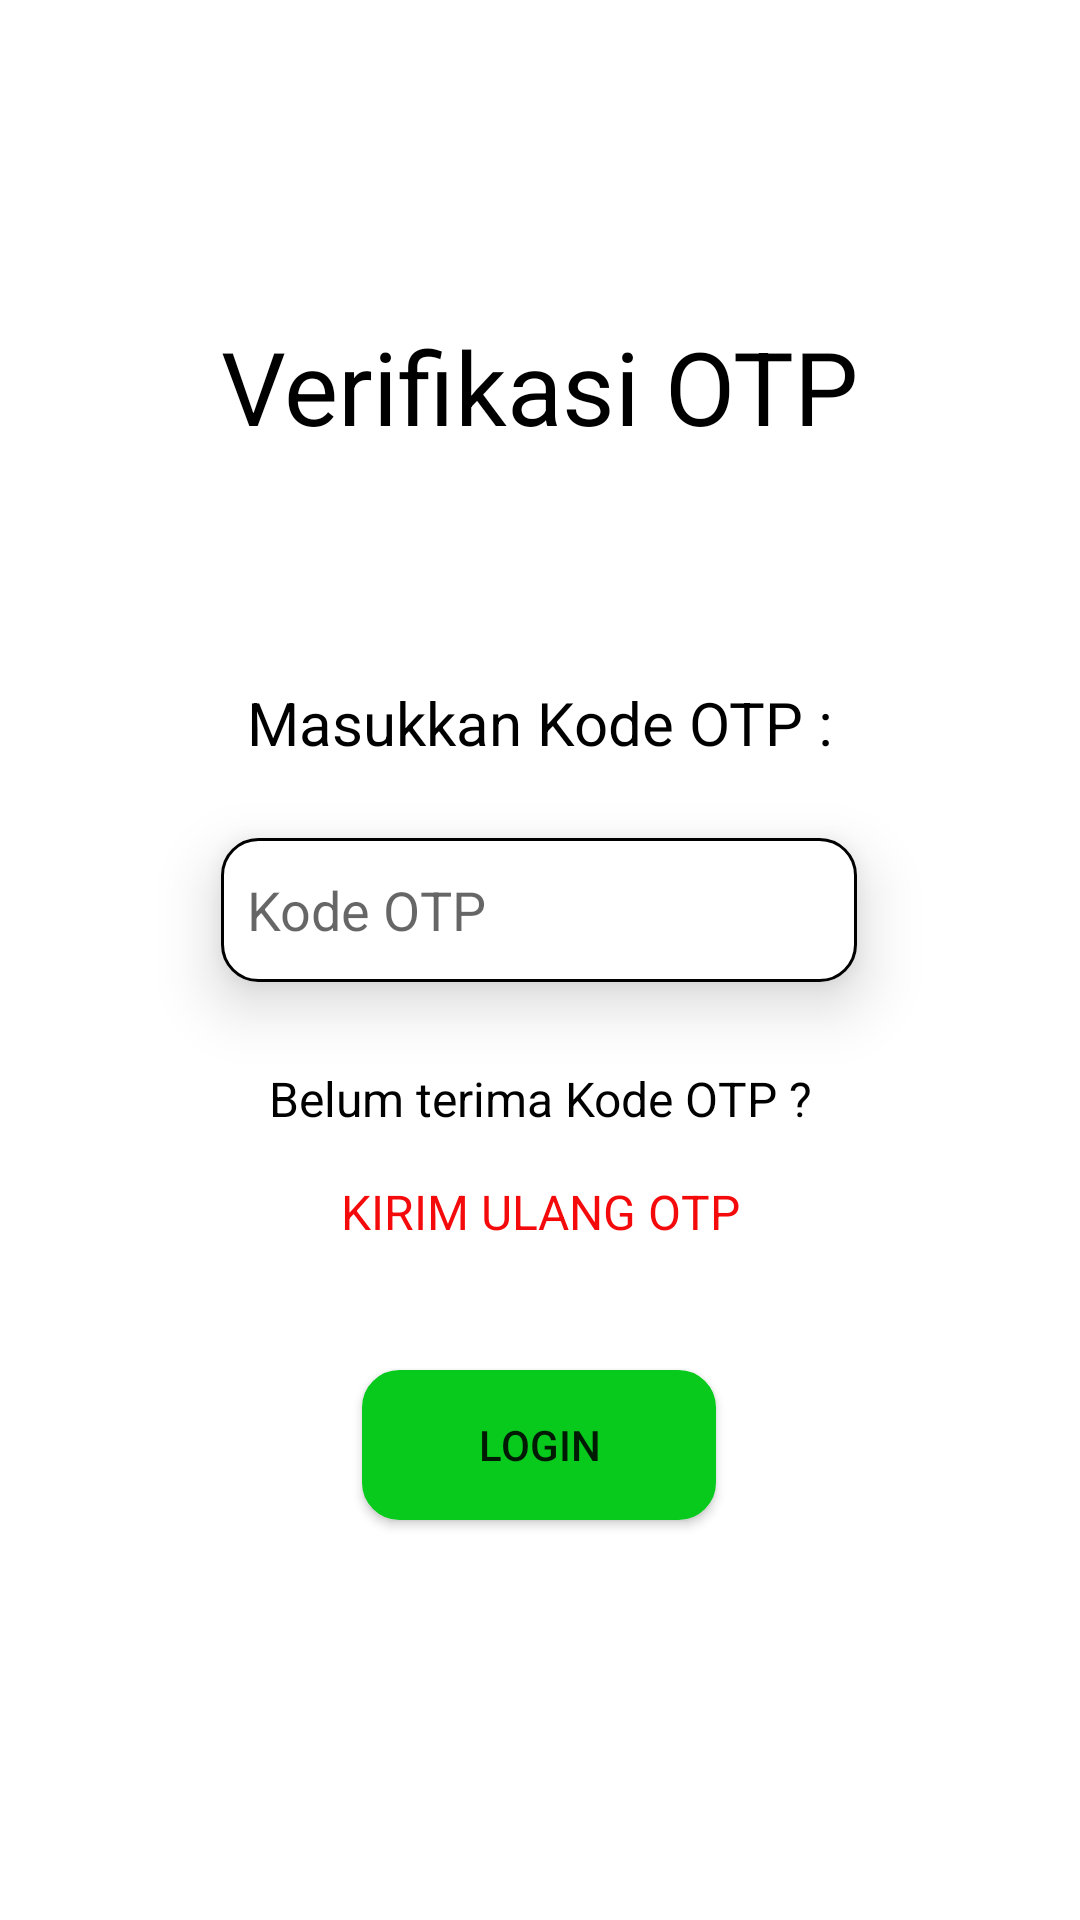

Android layout source for this screen:
<!-- AndroidManifest.xml: application theme Theme.Reparation -->
<!-- res/layout/ui_loginkodeotp.xml -->
<?xml version="1.0" encoding="utf-8"?>
<androidx.constraintlayout.widget.ConstraintLayout xmlns:android="http://schemas.android.com/apk/res/android"
    xmlns:app="http://schemas.android.com/apk/res-auto"
    xmlns:tools="http://schemas.android.com/tools"
    android:layout_width="match_parent"
    android:layout_height="match_parent">

    <Button
        android:id="@+id/btnLogin"
        android:layout_width="118dp"
        android:layout_height="50dp"
        android:layout_marginStart="49dp"
        android:layout_marginTop="42dp"
        android:layout_marginEnd="50dp"
        android:background="@drawable/kotak_shape"
        android:backgroundTint="#07CA1D"
        android:text="Login"
        app:layout_constraintEnd_toEndOf="parent"
        app:layout_constraintStart_toStartOf="parent"
        app:layout_constraintTop_toBottomOf="@+id/textView10" />

    <EditText
        android:id="@+id/editTextTextPersonName2"
        android:layout_width="212dp"
        android:layout_height="48dp"
        android:layout_marginStart="99dp"
        android:layout_marginTop="25dp"
        android:layout_marginEnd="100dp"
        android:background="@drawable/kotak_shape"
        android:elevation="12dp"
        android:ems="10"
        android:hint="  Kode OTP"
        android:inputType="textPersonName"
        android:minHeight="48dp"
        app:layout_constraintEnd_toEndOf="parent"
        app:layout_constraintStart_toStartOf="parent"
        app:layout_constraintTop_toBottomOf="@+id/textView9" />

    <TextView
        android:id="@+id/textView6"
        android:layout_width="wrap_content"
        android:layout_height="wrap_content"
        android:layout_marginStart="100dp"
        android:layout_marginTop="106dp"
        android:layout_marginEnd="100dp"
        android:text="Verifikasi OTP"
        android:textColor="#000000"
        android:textSize="34sp"
        app:layout_constraintEnd_toEndOf="parent"
        app:layout_constraintStart_toStartOf="parent"
        app:layout_constraintTop_toTopOf="parent" />

    <TextView
        android:id="@+id/textView8"
        android:layout_width="wrap_content"
        android:layout_height="wrap_content"
        android:layout_marginStart="115dp"
        android:layout_marginTop="28dp"
        android:layout_marginEnd="115dp"
        android:text="Belum terima Kode OTP ?"
        android:textColor="#000000"
        android:textSize="16sp"
        app:layout_constraintEnd_toEndOf="parent"
        app:layout_constraintStart_toStartOf="parent"
        app:layout_constraintTop_toBottomOf="@+id/editTextTextPersonName2" />

    <TextView
        android:id="@+id/textView9"
        android:layout_width="wrap_content"
        android:layout_height="wrap_content"
        android:layout_marginStart="107dp"
        android:layout_marginTop="76dp"
        android:layout_marginEnd="107dp"
        android:text="Masukkan Kode OTP :"
        android:textColor="#000000"
        android:textSize="20sp"
        app:layout_constraintEnd_toEndOf="parent"
        app:layout_constraintStart_toStartOf="parent"
        app:layout_constraintTop_toBottomOf="@+id/textView6" />

    <TextView
        android:id="@+id/textView10"
        android:layout_width="wrap_content"
        android:layout_height="wrap_content"
        android:layout_marginStart="139dp"
        android:layout_marginTop="16dp"
        android:layout_marginEnd="139dp"
        android:text="KIRIM ULANG OTP"
        android:textColor="#F40A0A"
        android:textSize="16sp"
        app:layout_constraintEnd_toEndOf="parent"
        app:layout_constraintStart_toStartOf="parent"
        app:layout_constraintTop_toBottomOf="@+id/textView8" />
</androidx.constraintlayout.widget.ConstraintLayout>
<!-- resources referenced by this layout -->
<resources>
  <!-- drawable kotak_shape (drawable) -->
  <?xml version="1.0" encoding="utf-8"?>
  <shape xmlns:android="http://schemas.android.com/apk/res/android"
      android:shape="rectangle">
      <corners
          android:radius="12dp"
          />
      <solid
          android:color="@color/white" />
      <stroke
          android:width="1dp"
          android:color="@color/black"/>
  </shape>
  <style name="Theme.Reparation" parent="Theme.MaterialComponents.DayNight.DarkActionBar">
          
          <item name="colorPrimary">@color/purple_500</item>
          <item name="colorPrimaryVariant">@color/purple_700</item>
          <item name="colorOnPrimary">@color/white</item>
          
          <item name="colorSecondary">@color/teal_200</item>
          <item name="colorSecondaryVariant">@color/teal_700</item>
          <item name="colorOnSecondary">@color/black</item>
          
          <item name="android:statusBarColor">?attr/colorPrimaryVariant</item>
          
      </style>
  <!-- not gathered from this repository: default colours our renderer supplied (Android Studio template values) -->
  <color name="purple_500">#FF6200EE</color>
  <color name="purple_700">#FF3700B3</color>
  <color name="teal_200">#FF03DAC5</color>
  <color name="teal_700">#FF018786</color>
  <color name="black">#FF000000</color>
  <color name="white">#FFFFFFFF</color>
</resources>
